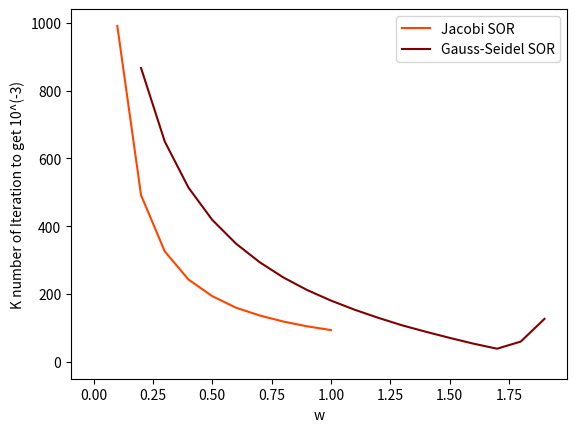

The matplotlib source for this figure:

import copy #for Python, need copy op to avoid 

def Jacobi(P_input, x_len, y_len): #Jacobi method Pin-->Pout
    P_old = copy.deepcopy(P_input)
    P_new = copy.deepcopy(P_input)
    for j in range(1,y_len-1):
        for i in range(1,x_len-1): 
            P_new[j][i] = \
                1/4 * (  P_old[j][i-1] + P_old[j][i+1] + P_old[j-1][i] + P_old[j+1][i] )
    return P_new




def GS(P_input, x_len, y_len): #Gauss Sadiel method Pin-->Pout
    Pg = copy.deepcopy(P_input)
    for j in range(1,y_len-1):
        for i in range(1,x_len-1): 
            Pg[j][i] = \
                1/4 * (  Pg[j][i-1] + P_input[j][i+1] + Pg[j-1][i] + P_input[j+1][i] )
    return Pg



def SORJacobi(P_inputSOR, x_len, y_len, w): #Jacobi SOR method Pin-->Pout
    P_oldSOR = copy.deepcopy(P_inputSOR)
    P_newSOR = copy.deepcopy(P_inputSOR)
    for j in range(1,y_len-1):
        for i in range(1,x_len-1): 
            P_newSOR[j][i] = \
                1/4 * (  P_oldSOR[j][i-1] + P_oldSOR[j][i+1] + P_oldSOR[j-1][i] + P_oldSOR[j+1][i] ) *w + (1-w)*P_oldSOR[j][i]
    return P_newSOR


def SORGS(P_inputSOR, x_len, y_len,w): #Gauss Sadiel SOR method Pin-->Pout
    PgSOR = copy.deepcopy(P_inputSOR)
    for j in range(1,y_len-1):
        for i in range(1,x_len-1): 
            PgSOR[j][i] = \
                1/4 * (  PgSOR[j][i-1] + P_inputSOR[j][i+1] + PgSOR[j-1][i] + P_inputSOR[j+1][i] )*w + (1-w)*P_inputSOR[j][i]
    return PgSOR





def Res(r,Pin,d,x_len,y_len): #calcuate residual (Pin, source)-->Rout
    P = copy.deepcopy(Pin)
    rc = copy.deepcopy(r)
    for j in range(1,y_len-1):
        for i in range(1,x_len-1): 
            rc[j][i] = \
                ( P[j][i-1] + P[j][i+1] + P[j-1][i] + P[j+1][i] - 4*P[j][i] )/(d**2)
    return rc

def Error(r_in, x_len, y_len): #calculate error Rin-->e out
    r = copy.deepcopy(r_in)
    e = 0
    for j in range(1,y_len-1):
        for i in range(1,x_len-1): 
            e += abs(r[j][i])
    return e


import matplotlib.pyplot as plt
#import numpy as np
import matplotlib as mpl

def nploting(  nj, ngs ):
    w = [0 for _ in range(0, 20)]
    for c in range(1,20):
        w[c] = c*0.1

    nj[0]= None
    
    plt.plot(w, nj, color = 'orangered', label = 'Jacobi SOR')
    plt.plot(w, ngs, color = 'maroon', label = 'Gauss-Seidel SOR')

    plt.legend()
    plt.xlabel('w')
    plt.ylabel('K number of Iteration to get 10^(-3)')
    #plt.ylim(0,5)
    #plt.ylim(0,10**(-10))





    plt.show()




########################## main function below ########


def main():
    import math


    #import grid data
    pi = math.pi
    x_max = 2*pi
    y_max = 2*pi
    d = 2*pi/20
    dx = dy = d
    x_len = int(x_max/dx+1)
    y_len = int(y_max/dy+1)

    # x_len: the number of x points
    # the first x point is x[0], the last x point is x[x_len -1]

    k = 1000

    #import Boundary Condition (BC)
    P = [[0 for _ in range(0,x_len+1)] for _ in range(0, y_len+1)]

    for i in range(0,x_len):
        sin = math.sin
        P[0][i] = sin(2*i*dx) + sin(5*i*dx) + sin(7*i*dx)
        P[y_len-1][i] = 0
    for j in range(0,y_len):
        P[j][0] = 0
        P[j][x_len-1] = 0

    #import Initial Guess (IG)
    IG = 0 #change IG for different guess
    for j in range(1,y_len-1):
        for i in range(1,x_len-1):
            P[j][i] = IG
    
    #P_input = copy.deepcopy(P)
    r = copy.deepcopy(P)
    e = [0 for _ in range(0,k+1)]
    ej = copy.deepcopy(e)
    egs = copy.deepcopy(e)

    P_Jin = copy.deepcopy(P)
    P_GSin = copy.deepcopy(P)


    en = 10**(-3)

    #calculate iteration number of Jacobi
    for t in range(0,k+1):
        
        P_Jacobi = Jacobi(P_Jin, x_len, y_len)

        P_Jin = P_Jacobi

        r_J = Res(r,P_Jacobi,d,x_len,y_len)
 
        ej = Error(r_J, x_len, y_len)

        if ej <= en:
            nj = t
            break
        if t == k:
            nj= 200
    
    #calculate interation number of Gauss-Seidel
    for t in range(0,k+1):
        
        P_GS = GS(P_GSin, x_len, y_len)

        P_GSin = P_GS


        r_GS = Res(r,P_GS,d,x_len,y_len)

        egs = Error(r_GS, x_len, y_len)
        if egs <= en:
            ngs = t
            break
        if t == k:
            ngs = 200

    #calculate iteration times of different w
    nj = [0 for _ in range(0,20)]
    ngs = [0 for _ in range(0,20)]

    for wc in range(1,20):
        w = wc*0.1
        r = copy.deepcopy(P)

        P_Jin = copy.deepcopy(P)
        P_GSin = copy.deepcopy(P)


        for t in range(0,k+1):
            
            
            SORP_Jacobi = SORJacobi(P_Jin, x_len, y_len, w)

            P_Jin = SORP_Jacobi

            SORr_J = Res(r,SORP_Jacobi,d,x_len,y_len)

            SORej = Error(SORr_J, x_len, y_len)
            if SORej <=en:
                nj[wc] = t
                break
            if t == k:
                nj[wc] = None
        
        for t in range(0,k+1):
            
            
            SORP_GS = SORGS(P_GSin, x_len, y_len, w)

            P_GSin = SORP_GS

            SORr_GS = Res(r,SORP_GS,d,x_len,y_len)

            SORegs = Error(SORr_GS, x_len, y_len)
            if SORegs <=en:
                ngs[wc] = t
                break
            if t == k:
                ngs[wc] = None


   
    nploting( nj , ngs)
    print(SORegs)
    
    #print(ej)






# main function operator
if __name__ == "__main__":
    main()





























